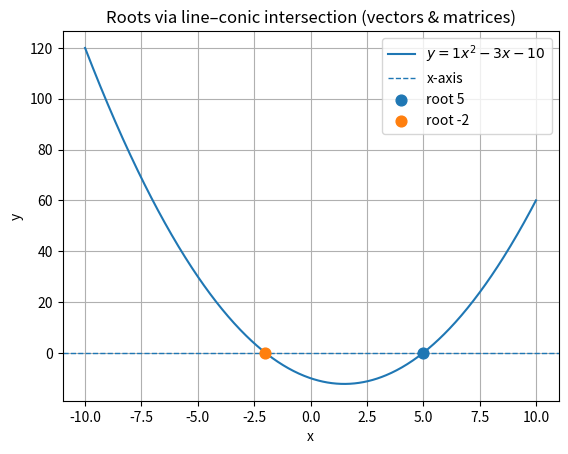

Reproduce this figure in Python.
import numpy as np
import matplotlib.pyplot as plt

# ---------- Helpers ----------

def quadratic_to_conic(a, b, c):
    V = np.array([[a, 0.0],
                  [0.0, 0.0]], dtype=float)
    u = np.array([b/2.0, 0.0], dtype=float)   # so that 2 u^T x = b x
    f = float(c)
    return V, u, f

def line_conic_intersection(V, u, f, h, m, eps=1e-12):
    # m^T V m
    Vm = V @ m
    mTVm = float(m @ Vm)

    # Vh + u
    Vh_u = V @ h + u

    # m^T (Vh + u)
    mT_Vh_u = float(m @ Vh_u)

    # g(h) = h^T V h + 2 u^T h + f
    g = float(h @ (V @ h) + 2.0 * (u @ h) + f)

    disc = mT_Vh_u**2 - g * mTVm

    if disc > eps:
        r = np.sqrt(disc)
        k1 = (-mT_Vh_u + r) / mTVm
        k2 = (-mT_Vh_u - r) / mTVm
        X1 = h + k1 * m
        X2 = h + k2 * m
        return 2, np.array([k1, k2], dtype=float), np.vstack([X1, X2])
    elif abs(disc) <= eps:
        k = (-mT_Vh_u) / mTVm
        X = h + k * m
        return 1, np.array([k, k], dtype=float), np.vstack([X, X])
    else:
        return 0, np.array([np.nan, np.nan]), np.array([[np.nan, np.nan],
                                                        [np.nan, np.nan]])

# ---------- Problem setup ----------

# Given quadratic: x^2 - 3x - 10 = 0
a, b, c = 1.0, -3.0, -10.0

# Conic parameters (V, u, f)
V, u, f = quadratic_to_conic(a, b, c)

# x-axis as the line: y = 0  -> h = (0,0), m = (1,0)
h = np.array([0.0, 0.0], dtype=float)
m = np.array([1.0, 0.0], dtype=float)

# ---------- Solve via line–conic intersection ----------
status, kappa, X = line_conic_intersection(V, u, f, h, m)

# Roots are the x-coordinates of intersection points with y=0
roots = []
if status >= 1:
    roots = sorted([float(X[0, 0]), float(X[1, 0])]) if status == 2 else [float(X[0, 0])]

print("Status (2:two real, 1:tangent, 0:none):", status)
print("kappa values:", kappa)
print("Intersection points (x,y):\n", X)
print("Roots (x-intercepts):", roots)

# ---------- Plot ----------
xs = np.linspace(-10, 10, 600)
ys = a*xs**2 + b*xs + c

plt.figure()
plt.plot(xs, ys, label=rf"$y={a:.0f}x^2{b:+.0f}x{c:+.0f}$")
plt.axhline(0, linestyle="--", linewidth=1, label="x-axis")

if status >= 1:
    plt.scatter([X[0,0]], [0.0], s=60, zorder=3, label=f"root {X[0,0]:g}")
    if status == 2:
        plt.scatter([X[1,0]], [0.0], s=60, zorder=3, label=f"root {X[1,0]:g}")

plt.xlabel("x"); plt.ylabel("y")
plt.title("Roots via line–conic intersection (vectors & matrices)")
plt.grid(True)
plt.legend()
plt.savefig("newparabola.png")
plt.show()
 


